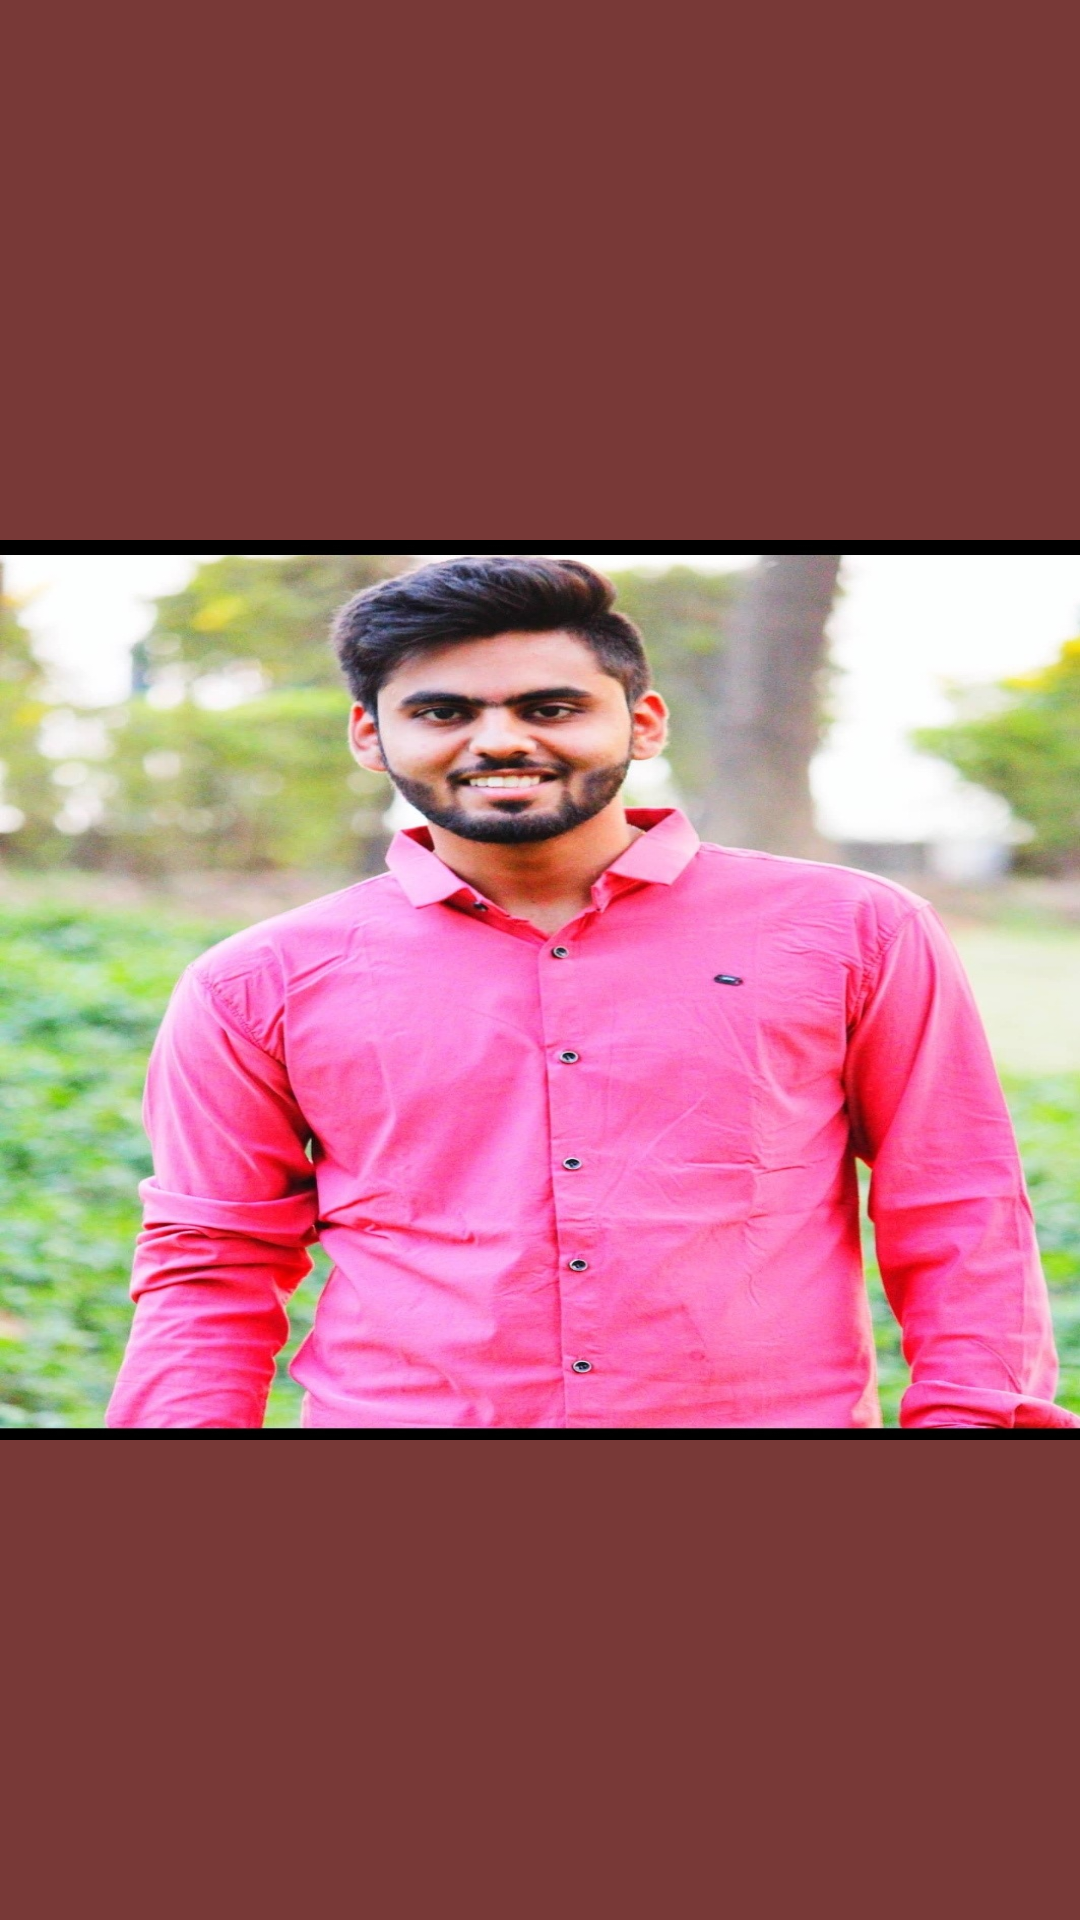

Produce the Android XML layout that renders to this screen, including the resource entries it uses.
<!-- AndroidManifest.xml: application theme AppTheme -->
<!-- res/layout/navigation_header.xml -->
<?xml version="1.0" encoding="utf-8"?>
<LinearLayout xmlns:android="http://schemas.android.com/apk/res/android"
    android:orientation="vertical" android:layout_width="match_parent"
    android:layout_height="wrap_content"
    android:gravity="center"
    android:background="@color/colorPrimary">


    <ImageView
        android:layout_width="wrap_content"
        android:layout_height="300dp"
        android:background="@drawable/dhruv1"
        android:layout_marginTop="20dp"
        />

</LinearLayout>
<!-- resources referenced by this layout -->
<resources>
  <color name="colorPrimary">#783937</color>
  <!-- drawable dhruv1: jpg bitmap (drawable, 323249 bytes) -->
  <style name="AppTheme" parent="Theme.AppCompat.Light.NoActionBar">
          <item name="android:actionBarSize">80dp</item>
          
          <item name="colorPrimary">@android:color/holo_blue_light</item>
          <item name="colorPrimaryDark">@color/colorPrimaryDark</item>
          <item name="colorAccent">@color/colorAccent</item>
      </style>
  <color name="colorPrimaryDark">#00574B</color>
  <color name="colorAccent">#D81B60</color>
</resources>
